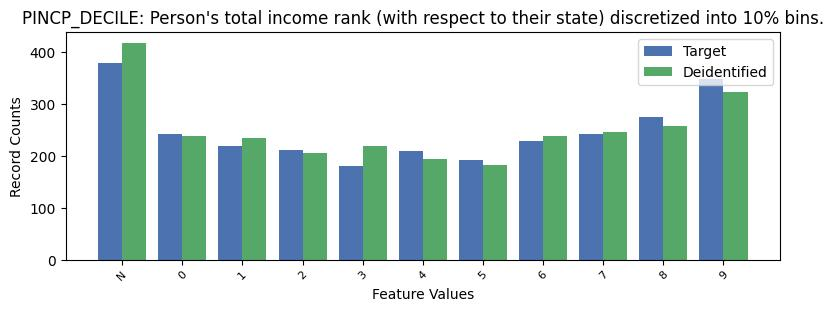

Source data for this figure (header and first rows):
, PINCP_DECILE, count_target, count_deidentified
0, -1, 379, 418
1, 9, 348, 324
2, 8, 276, 258
3, 0, 242, 239
4, 7, 242, 246
5, 6, 229, 238
6, 1, 220, 234
7, 2, 211, 206
8, 4, 210, 194
9, 5, 192, 182
10, 3, 180, 219
